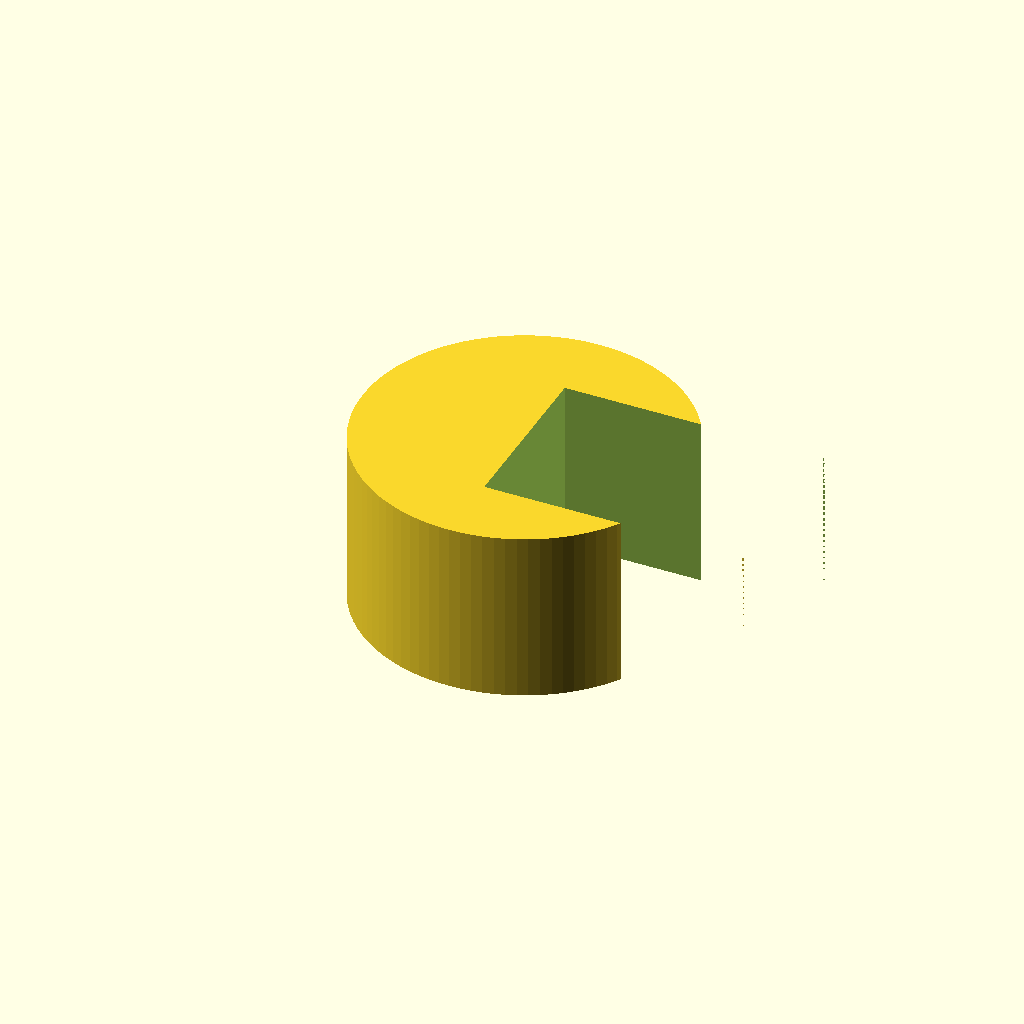
Cell 1: the model at its default parameters.
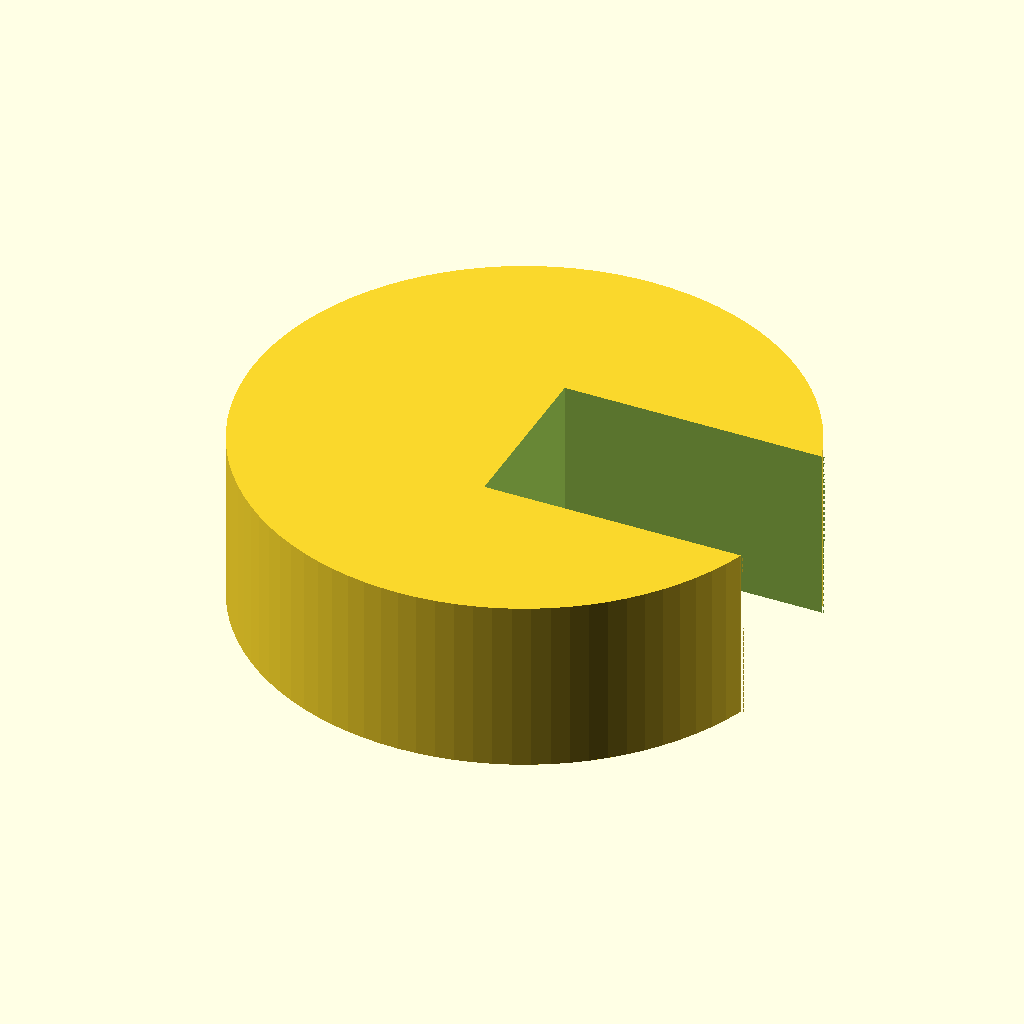
Cell 2: rod_d = 25.4 (everything else at default).
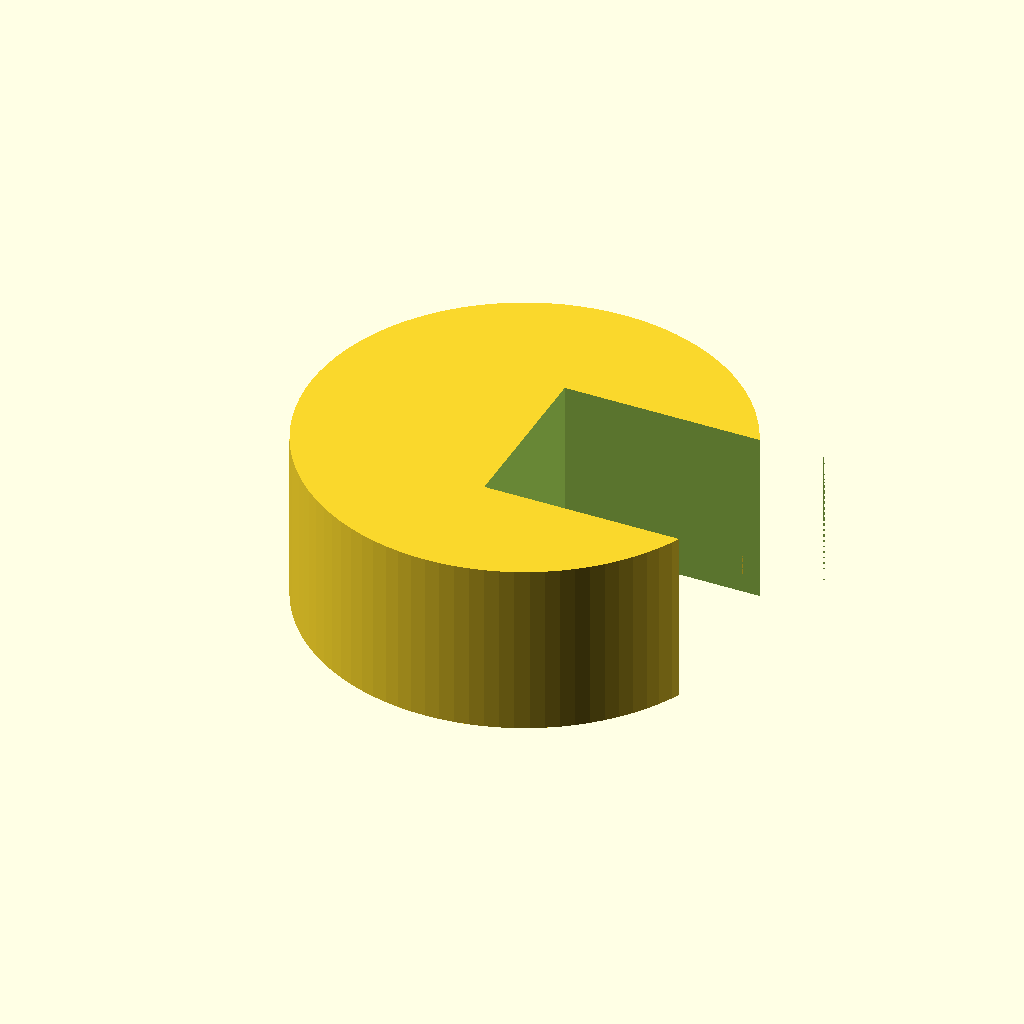
Cell 3 — ring_w set to 6, the other parameters unchanged.
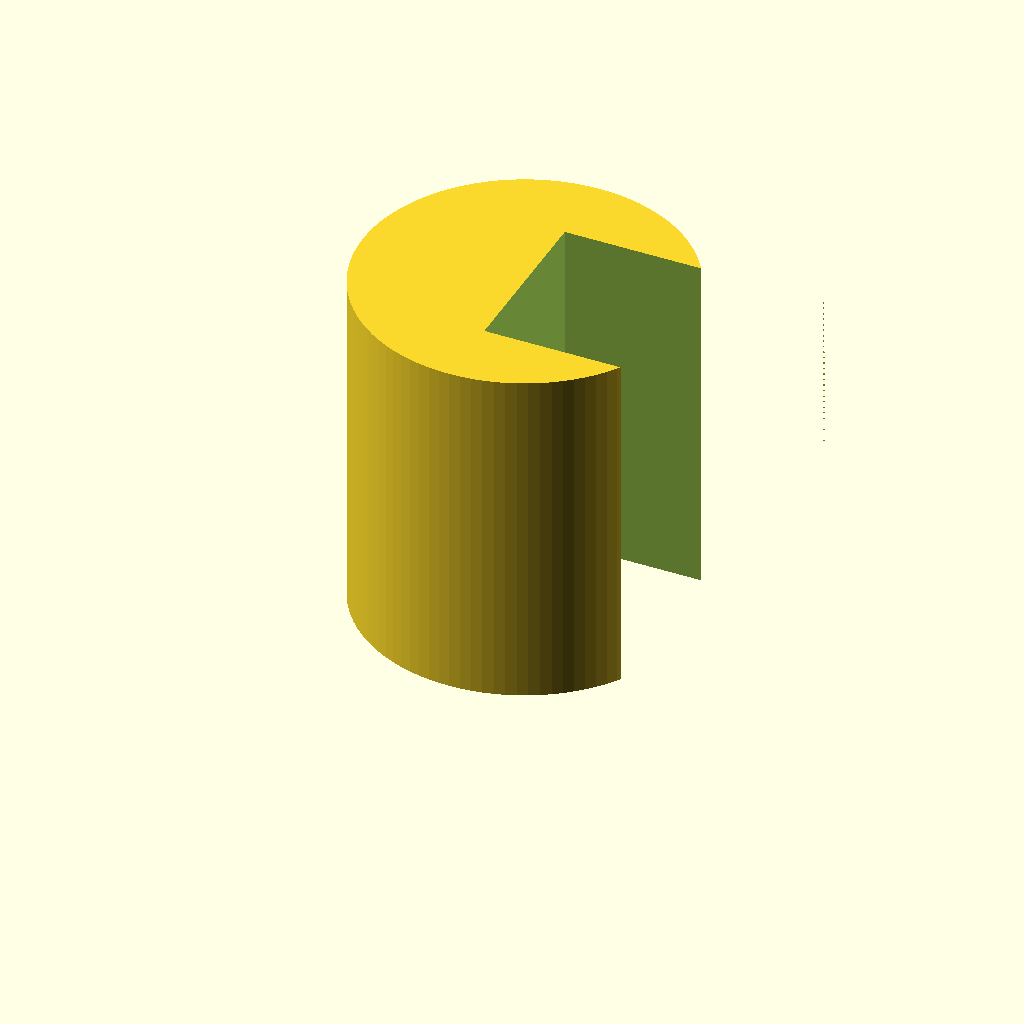
Cell 4 — ring_h set to 20, the other parameters unchanged.
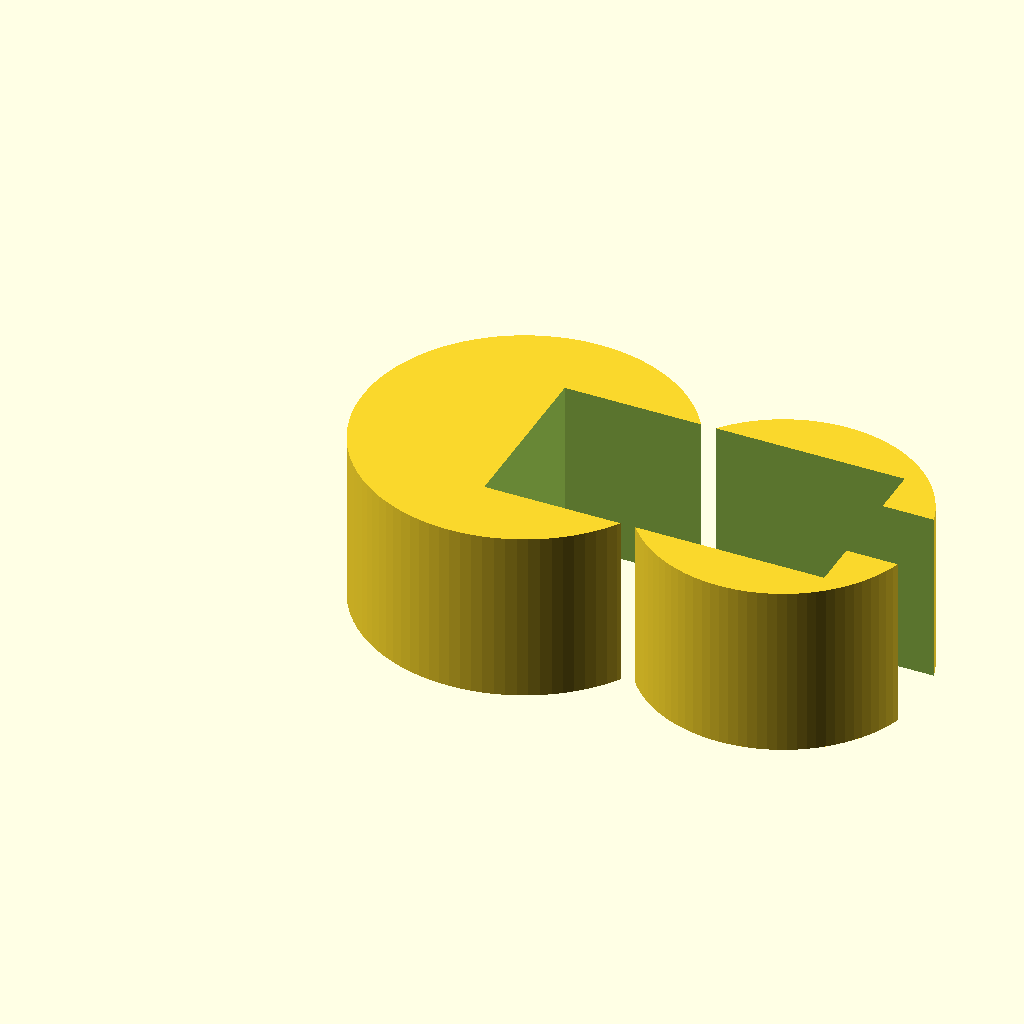
Cell 5 — tub_d set to 12, the other parameters unchanged.
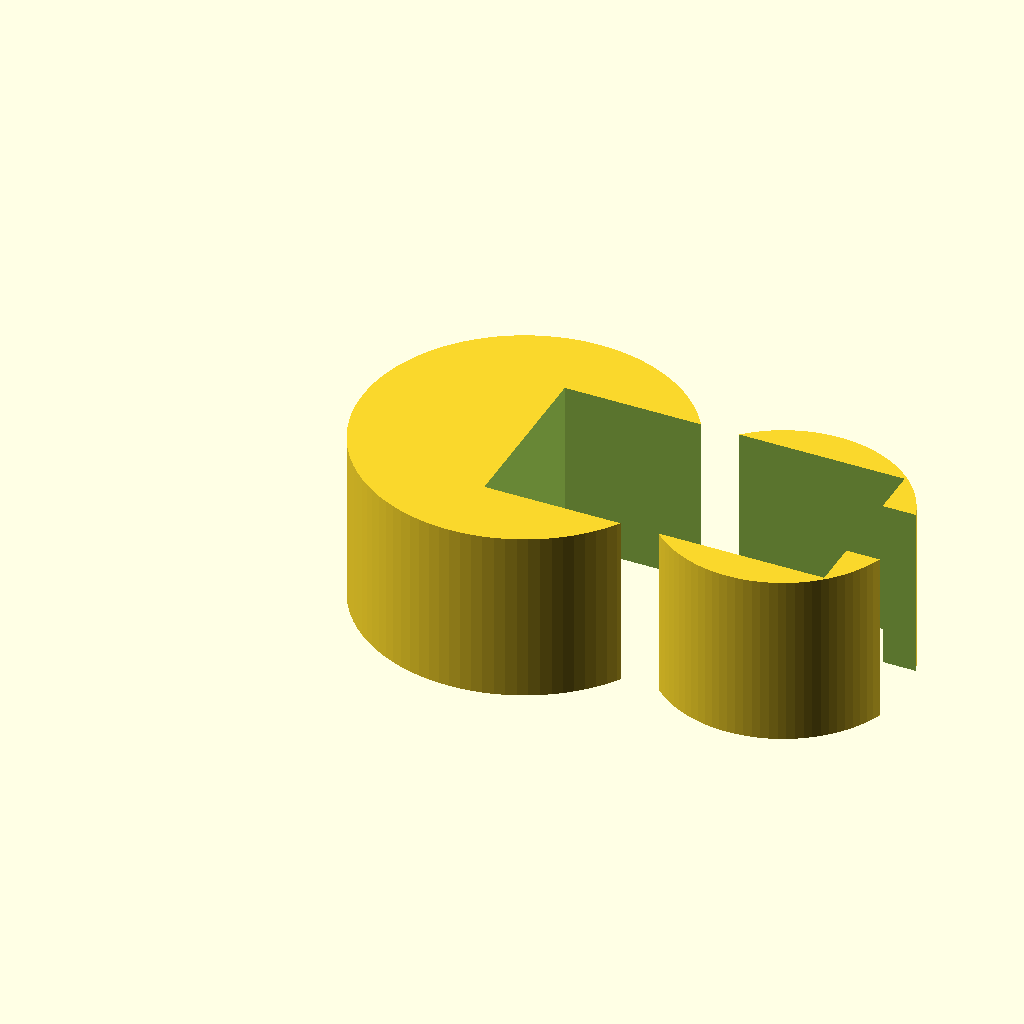
Cell 6 — tub_w set to 4, the other parameters unchanged.
One fixed orthographic camera (rotation 55°, 0°, 25°; colour scheme Cornfield) for every cell.
Source of the model, bench/results/gpu-v11-h1-g11/code/scadcoder-v11/rod_tubing_clip_s6_a2.scad:
// Tubing clip for 12.7 mm (1/2 inch) lab stand rod
// Print orientation: flat on bed, extruded upward in +Z

// ---------- Parameters ----------
rod_d        = 12.7;   // stand rod diameter
ring_w       = 3;      // rod ring wall thickness
ring_od      = rod_d + 2 * ring_w;  // rod ring outer diameter (18.7 mm)
ring_h       = 10;     // clip height (Z)

tub_d        = 6;      // tubing ring inner diameter
tub_w        = 2;      // tubing ring wall thickness
tub_od       = tub_d + 2 * tub_w;  // tubing ring outer diameter (10 mm)
tub_x        = 15;     // tubing ring centre X
tub_y        = 0;      // tubing ring centre Y

bridge_x0    = 8;      // bridge start X
bridge_x1    = 12;     // bridge end X
bridge_w     = 6;      // bridge width (Y)

eps          = 0.5;    // cutter overshoot past faces

$fn = 96;

// ---------- Model ----------
difference() {
    union() {
        // Rod ring
        translate([0, 0, 0])
            cylinder(d = ring_od, h = ring_h);

        // Tubing ring
        translate([tub_x, tub_y, 0])
            cylinder(d = tub_od, h = ring_h);

        // Solid bridge
        translate([bridge_x0, -bridge_w / 2, 0])
            cube([bridge_x1 - bridge_x0, bridge_w, ring_h]);
    }

    // Rod ring opening on -X side (x < 0, -5 < y < 5)
    translate([0, -5, -eps])
        cube([ring_od + 2 * eps, 10, ring_h + 2 * eps]);

    // Tubing ring opening on +X side (x > 15, -2.25 < y < 2.25)
    translate([tub_x, -2.25, -eps])
        cube([ring_od + 2 * eps, 4.5, ring_h + 2 * eps]);
}
Customizer parameters (derived from the source; name, type, default, range or options):
rod_d: number, default 12.7
ring_w: number, default 3
ring_h: number, default 10
tub_d: number, default 6
tub_w: number, default 2
tub_x: number, default 15
tub_y: number, default 0
bridge_x0: number, default 8
bridge_x1: number, default 12
bridge_w: number, default 6
eps: number, default 0.5
